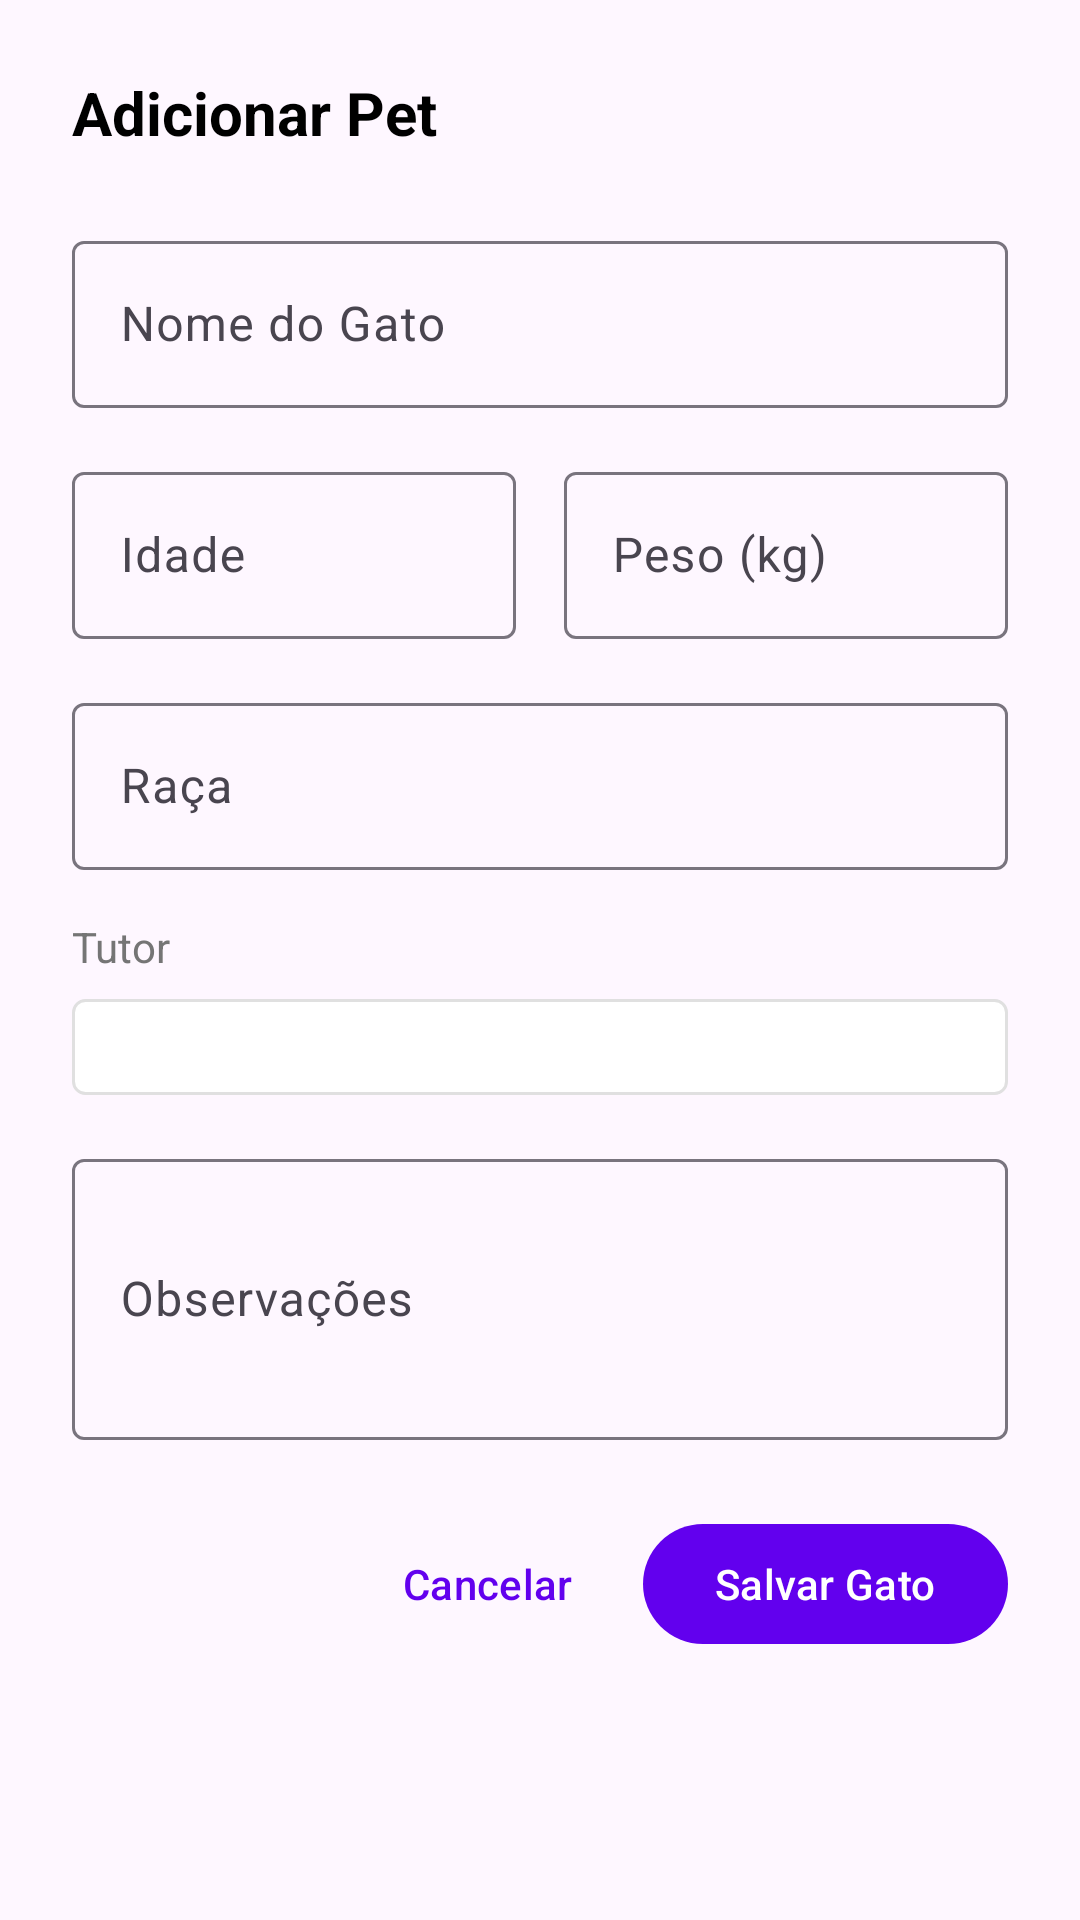

Android layout source for this screen:
<!-- AndroidManifest.xml: application theme Theme.PetCare -->
<!-- res/layout/dialog_gato.xml -->
<?xml version="1.0" encoding="utf-8"?>
<LinearLayout xmlns:android="http://schemas.android.com/apk/res/android"
    xmlns:app="http://schemas.android.com/apk/res-auto"
    android:layout_width="match_parent"
    android:layout_height="wrap_content"
    android:orientation="vertical"
    android:padding="24dp">

    <TextView
        android:id="@+id/tvTitle"
        android:layout_width="match_parent"
        android:layout_height="wrap_content"
        android:text="Adicionar Pet"
        android:textSize="20sp"
        android:textStyle="bold"
        android:textColor="@color/black"
        android:layout_marginBottom="24dp" />

    <com.google.android.material.textfield.TextInputLayout
        android:id="@+id/tilNomeGato"
        android:layout_width="match_parent"
        android:layout_height="wrap_content"
        android:layout_marginBottom="16dp"
        android:hint="@string/nome_gato"
        style="@style/Widget.Material3.TextInputLayout.OutlinedBox">

        <com.google.android.material.textfield.TextInputEditText
            android:id="@+id/etNomeGato"
            android:layout_width="match_parent"
            android:layout_height="wrap_content"
            android:inputType="textPersonName" />

    </com.google.android.material.textfield.TextInputLayout>

    <LinearLayout
        android:layout_width="match_parent"
        android:layout_height="wrap_content"
        android:orientation="horizontal"
        android:layout_marginBottom="16dp">

        <com.google.android.material.textfield.TextInputLayout
            android:id="@+id/tilIdadeGato"
            android:layout_width="0dp"
            android:layout_height="wrap_content"
            android:layout_weight="1"
            android:layout_marginEnd="8dp"
            android:hint="@string/idade_gato"
            style="@style/Widget.Material3.TextInputLayout.OutlinedBox">

            <com.google.android.material.textfield.TextInputEditText
                android:id="@+id/etIdadeGato"
                android:layout_width="match_parent"
                android:layout_height="wrap_content"
                android:inputType="number" />

        </com.google.android.material.textfield.TextInputLayout>

        <com.google.android.material.textfield.TextInputLayout
            android:id="@+id/tilPesoGato"
            android:layout_width="0dp"
            android:layout_height="wrap_content"
            android:layout_weight="1"
            android:layout_marginStart="8dp"
            android:hint="@string/peso_gato"
            style="@style/Widget.Material3.TextInputLayout.OutlinedBox">

            <com.google.android.material.textfield.TextInputEditText
                android:id="@+id/etPesoGato"
                android:layout_width="match_parent"
                android:layout_height="wrap_content"
                android:inputType="numberDecimal" />

        </com.google.android.material.textfield.TextInputLayout>

    </LinearLayout>

    <com.google.android.material.textfield.TextInputLayout
        android:id="@+id/tilRacaGato"
        android:layout_width="match_parent"
        android:layout_height="wrap_content"
        android:layout_marginBottom="16dp"
        android:hint="@string/raca_gato"
        style="@style/Widget.Material3.TextInputLayout.OutlinedBox">

        <com.google.android.material.textfield.TextInputEditText
            android:id="@+id/etRacaGato"
            android:layout_width="match_parent"
            android:layout_height="wrap_content"
            android:inputType="text" />

    </com.google.android.material.textfield.TextInputLayout>

    <TextView
        android:layout_width="wrap_content"
        android:layout_height="wrap_content"
        android:text="@string/tutor_gato"
        android:textSize="14sp"
        android:textColor="@color/gray_dark"
        android:layout_marginBottom="8dp" />

    <Spinner
        android:id="@+id/spinnerTutor"
        android:layout_width="match_parent"
        android:layout_height="wrap_content"
        android:layout_marginBottom="16dp"
        android:background="@drawable/spinner_background"
        android:padding="16dp" />

    <com.google.android.material.textfield.TextInputLayout
        android:id="@+id/tilObservacoesGato"
        android:layout_width="match_parent"
        android:layout_height="wrap_content"
        android:layout_marginBottom="24dp"
        android:hint="@string/observacoes_gato"
        style="@style/Widget.Material3.TextInputLayout.OutlinedBox">

        <com.google.android.material.textfield.TextInputEditText
            android:id="@+id/etObservacoesGato"
            android:layout_width="match_parent"
            android:layout_height="wrap_content"
            android:inputType="textMultiLine"
            android:minLines="3"
            android:maxLines="5" />

    </com.google.android.material.textfield.TextInputLayout>

    <LinearLayout
        android:layout_width="match_parent"
        android:layout_height="wrap_content"
        android:orientation="horizontal"
        android:gravity="end">

        <com.google.android.material.button.MaterialButton
            android:id="@+id/btnCancelar"
            android:layout_width="wrap_content"
            android:layout_height="wrap_content"
            android:text="@string/cancel"
            android:layout_marginEnd="8dp"
            style="@style/Widget.Material3.Button.TextButton" />

        <com.google.android.material.button.MaterialButton
            android:id="@+id/btnSalvar"
            android:layout_width="wrap_content"
            android:layout_height="wrap_content"
            android:text="@string/salvar_gato" />

    </LinearLayout>

</LinearLayout>
<!-- resources referenced by this layout -->
<resources>
  <color name="black">#FF000000</color>
  <color name="gray_dark">#FF757575</color>
  <!-- drawable spinner_background (drawable) -->
  <?xml version="1.0" encoding="utf-8"?>
  <shape xmlns:android="http://schemas.android.com/apk/res/android"
      android:shape="rectangle">
      <solid android:color="@color/white" />
      <stroke
          android:width="1dp"
          android:color="@color/gray_medium" />
      <corners android:radius="4dp" />
  </shape>
  <string name="cancel">Cancelar</string>
  <string name="idade_gato">Idade</string>
  <string name="nome_gato">Nome do Gato</string>
  <string name="observacoes_gato">Observações</string>
  <string name="peso_gato">Peso (kg)</string>
  <string name="raca_gato">Raça</string>
  <string name="salvar_gato">Salvar Gato</string>
  <string name="tutor_gato">Tutor</string>
  <style name="Theme.PetCare" parent="Theme.Material3.DayNight.NoActionBar">
          
          <item name="colorPrimary">@color/purple_500</item>
          <item name="colorPrimaryVariant">@color/purple_700</item>
          <item name="colorOnPrimary">@color/white</item>
          
          <item name="colorSecondary">@color/teal_200</item>
          <item name="colorSecondaryVariant">@color/teal_700</item>
          <item name="colorOnSecondary">@color/black</item>
          
          <item name="android:statusBarColor" tools:targetApi="l">?attr/colorPrimaryVariant</item>
          
      </style>
  <color name="white">#FFFFFFFF</color>
  <color name="gray_medium">#FFE0E0E0</color>
  <color name="purple_500">#FF6200EE</color>
  <color name="purple_700">#FF3700B3</color>
  <color name="teal_200">#FF03DAC5</color>
  <color name="teal_700">#FF018786</color>
</resources>
